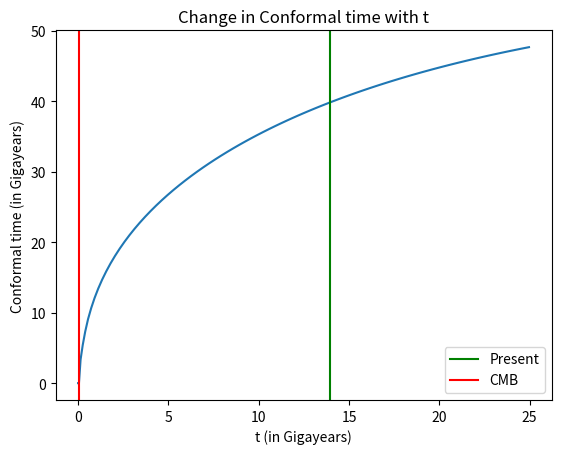
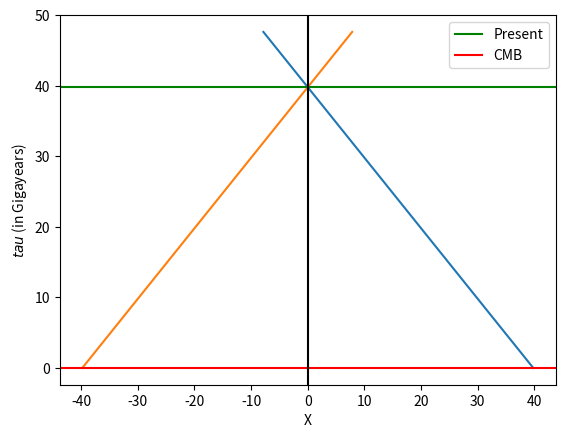
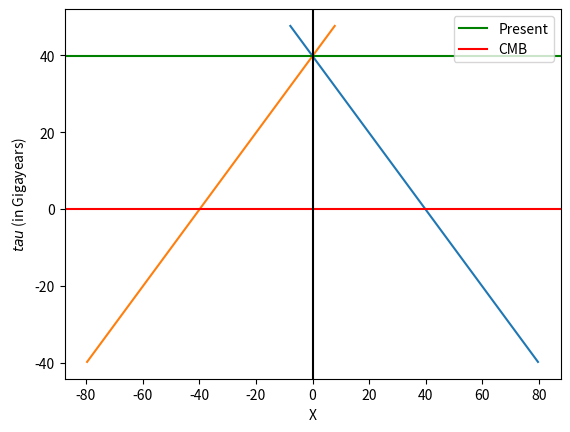

Recreate these plots in Python, in order.
import numpy as np
import matplotlib.pyplot as plt
import sympy as sy
from scipy import integrate

def dtLCDM(a,Or,Om,Ok,Ol,H0):
	dadt = H0*a*((Or/a**4)+(Om/a**3)+(Ok/a**2)+Ol)**0.50e0
	dtda=1.0e0/dadt
	return dtda

Or=2.47e-5/(67.36/100.0)**2
Om=0.3153
Ok = 0.0e0
Ol=1-Or-Om-Ok
H0=67.36 #(km/s)/Mpc

def integrand(x):
	Or=2.47e-5/(67.36/100.0)**2
	Om=0.3153
	Ok = 0.0e0
	Ol=1-Or-Om-Ok
	H0=67.36
	int = dtLCDM(x,Or,Om,Ok,Ol,H0)
	return int

C = 3.085678e22/1000/3.1556926e16
x = sy.Symbol("x")
x = sy.Integral(integrand(x),(x,0,1))
Age = x.evalf()*C
print("Age of the Universe today is:", Age,'Gigayears')

Presentage = Age

#CMB age
z = 1100
acmb = 1/1101
x = sy.Symbol("x")
x = sy.Integral(integrand(x),(x,0,acmb))
Age = x.evalf()*C

CMBage = Age
print("Age of the Universe at CMB is:", CMBage,'Gigayears')

#a vs Age
x = sy.Symbol("x")
x = sy.Integral(integrand(x),(x,0,1))
Age = x.evalf()*C

Ages = []
val = 100
a = np.linspace(0, 2, val)
for i in a:
	x = sy.Symbol("x")
	x = sy.Integral(integrand(x),(x,0,i))
	Age = x.evalf()*C
	Ages.append(Age)

#finding the closest age to Present age for plotting
up = []
down = []
for i in Ages:
	if i < Presentage:
		down.append(i)
	else:
		up.append(i)

Present = []
if (Presentage - down[-1]) < (Presentage - up[0]):
	Present.append(down[-1])
else:
	Present.append(up[0])

#finding the closest age to CMB age for plotting
upc = []
downc = []
for i in Ages:
	if i < CMBage:
		downc.append(i)
	else:
		upc.append(i)

CMBa = []
if (CMBage - downc[-1]) < (CMBage - upc[0]):
	CMBa.append(downc[-1])
else:
	CMBa.append(upc[0])

##conformal time
tau = []
for i in range(val-1):
	x = Ages[1:i+2]
	y = 1/a[1:i+2]
	tau.append(integrate.simpson(y, x))

tauz = np.zeros(np.size(tau)+1)
tauz[1:] = tau
tau = tauz

plt.plot(Ages,tau)
plt.ylabel("Conformal time (in Gigayears)")
plt.xlabel("t (in Gigayears)")
plt.axvline(Present, 0, 1, label='Present',color='green')
plt.axvline(CMBa, 0, 1, label='CMB',color='red')
plt.title('Change in Conformal time with t')
plt.legend()
plt.show()

#plt.plot(a,Ages)
#plt.show()
#plt.loglog(tau,a[1:])
#plt.show()

Ages = np.array(Ages)
pindx = np.where(Ages == Present[0])[0][0]
tau0 = tau[pindx]
cindx = np.where(Ages == CMBa[0])[0][0]
taucmb = tau[cindx]
Xpos = []
for i in range(np.size(tau)):
	Xpos.append(-tau[i] + tau0) #y = mx + c; where m=-1, x=tau, c=tau0

Xneg = []
for i in range(np.size(tau)):
	Xneg.append(tau[i] - tau0)

print("tau_p - tau_cmb = ",tau0-taucmb)
print("tau_cmb - tau_begin = ",taucmb-tau[0])

plt.plot(Xpos,tau)
plt.plot(Xneg,tau)
#plt.grid()
plt.ylabel("$tau$ (in Gigayears)")
plt.xlabel("X")
plt.axhline(tau0, 0, 1, label='Present',color='green')
plt.axhline(taucmb, 0, 1, label='CMB',color='red')
#plt.axhline(y=0, color='black')
plt.axvline(x=0, color='black')
plt.legend()
plt.show()

print("tau_begining where tau_p - tau_cmb = tau_cmb - tau_begin is ",(2*taucmb) - tau0)

taunew_begin = (2*taucmb) - tau0
taunew = np.zeros(np.size(tau)+1)
taunew[1:] = tau
taunew[0] = taunew_begin

Xnewpos = np.zeros(np.size(Xpos)+1)
Xnewpos[1:] = Xpos
Xnewpos[0] = -taunew_begin + tau0

Xnewneg = np.zeros(np.size(Xneg)+1)
Xnewneg[1:] = Xneg
Xnewneg[0] = taunew_begin - tau0

plt.plot(Xnewpos,taunew)
plt.plot(Xnewneg,taunew)
plt.ylabel("$tau$ (in Gigayears)")
plt.xlabel("X")
plt.axhline(tau0, 0, 1, label='Present',color='green')
plt.axhline(taucmb, 0, 1, label='CMB',color='red')
plt.axvline(x=0, color='black')
plt.legend()
plt.show()
